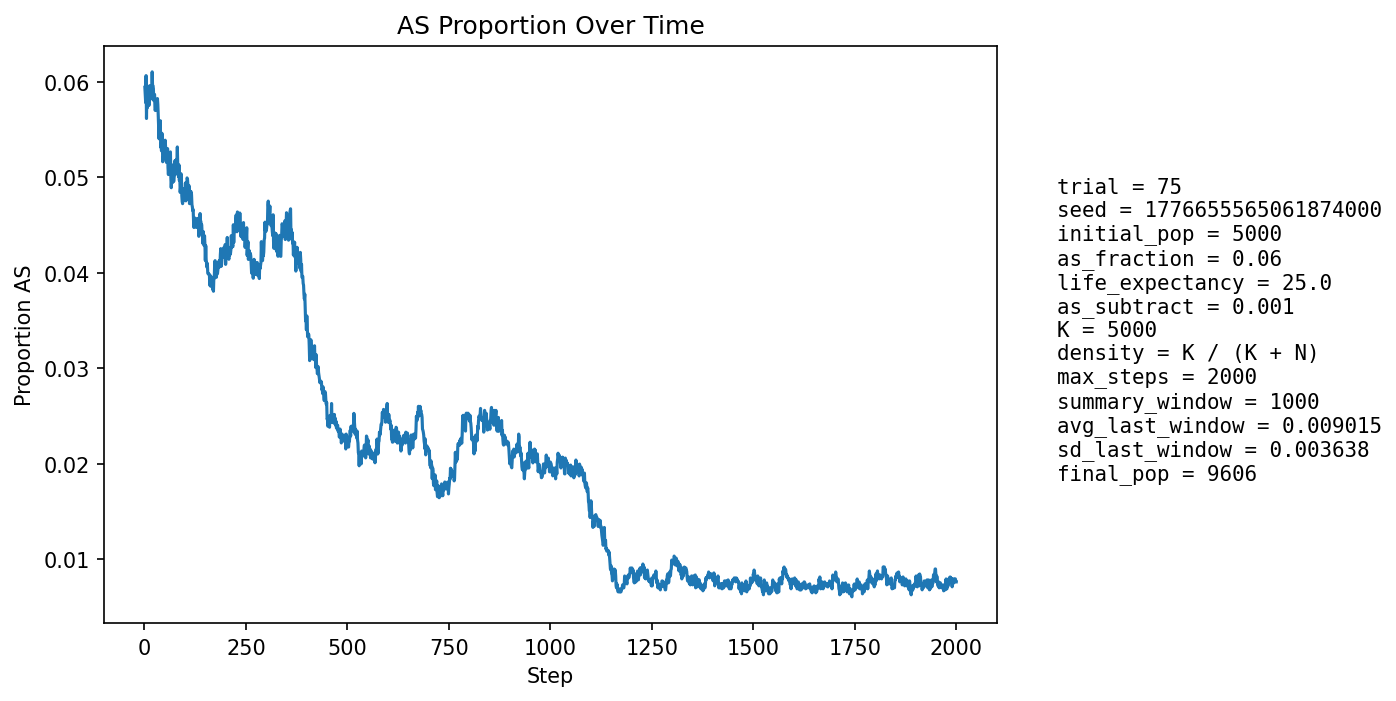

Data behind this chart, as committed beside it:
step, population_size, births, newborn_AA, newborn_AS, newborn_SS, prop_newborn_AA, prop_newborn_AS, prop_newborn_SS, prop_repro_AA, prop_repro_AS, prop_AS_population
1, 5399, 1295, 1219, 76, 0, 0.9413, 0.05869, 0.0, 0.9417, 0.0583, 0.05946
2, 5588, 1247, 1178, 68, 1, 0.9447, 0.05453, 0.0008019, 0.941, 0.05898, 0.0587
3, 5757, 1227, 1160, 65, 2, 0.9454, 0.05297, 0.00163, 0.9403, 0.05966, 0.05784
4, 5917, 1215, 1131, 83, 1, 0.9309, 0.06831, 0.000823, 0.938, 0.06197, 0.06067
5, 6141, 1292, 1235, 53, 4, 0.9559, 0.04102, 0.003096, 0.9383, 0.06168, 0.05618
6, 6372, 1340, 1254, 85, 1, 0.9358, 0.06343, 0.0007463, 0.9397, 0.06028, 0.05885
7, 6598, 1375, 1301, 72, 2, 0.9462, 0.05236, 0.001455, 0.9408, 0.05916, 0.05729
8, 6815, 1400, 1311, 89, 0, 0.9364, 0.06357, 0.0, 0.9393, 0.06067, 0.05884
9, 7036, 1433, 1351, 82, 0, 0.9428, 0.05722, 0.0, 0.9433, 0.05669, 0.05827
10, 7255, 1470, 1376, 91, 3, 0.9361, 0.0619, 0.002041, 0.9426, 0.05738, 0.05913
11, 7474, 1505, 1424, 79, 2, 0.9462, 0.05249, 0.001329, 0.9439, 0.05613, 0.05753
12, 7687, 1535, 1444, 89, 2, 0.9407, 0.05798, 0.001303, 0.9433, 0.05666, 0.05802
13, 7866, 1537, 1435, 102, 0, 0.9336, 0.06636, 0.0, 0.9428, 0.05718, 0.05962
14, 8028, 1551, 1457, 91, 3, 0.9394, 0.05867, 0.001934, 0.9414, 0.05862, 0.05892
15, 8183, 1571, 1478, 91, 2, 0.9408, 0.05792, 0.001273, 0.9421, 0.05789, 0.05866
16, 8331, 1594, 1502, 91, 1, 0.9423, 0.05709, 0.0006274, 0.9424, 0.05756, 0.05846
17, 8465, 1607, 1518, 89, 0, 0.9446, 0.05538, 0.0, 0.9405, 0.05951, 0.05824
18, 8585, 1618, 1517, 100, 1, 0.9376, 0.0618, 0.000618, 0.9406, 0.05943, 0.05929
19, 8695, 1629, 1513, 113, 3, 0.9288, 0.06937, 0.001842, 0.9401, 0.05987, 0.06107
20, 8798, 1640, 1548, 90, 2, 0.9439, 0.05488, 0.00122, 0.9408, 0.0592, 0.05956
21, 8891, 1650, 1555, 95, 0, 0.9424, 0.05758, 0.0, 0.9409, 0.05908, 0.05961
22, 8970, 1656, 1560, 94, 2, 0.942, 0.05676, 0.001208, 0.9407, 0.05932, 0.05931
23, 9043, 1662, 1575, 85, 2, 0.9477, 0.05114, 0.001203, 0.9384, 0.0616, 0.05806
24, 9106, 1666, 1568, 98, 0, 0.9412, 0.05882, 0.0, 0.9395, 0.06048, 0.05853
25, 9166, 1673, 1572, 99, 2, 0.9396, 0.05918, 0.001195, 0.94, 0.05996, 0.0587
26, 9217, 1679, 1593, 85, 1, 0.9488, 0.05063, 0.0005956, 0.9403, 0.05969, 0.05707
27, 9261, 1684, 1588, 92, 4, 0.943, 0.05463, 0.002375, 0.9415, 0.05848, 0.05701
28, 9304, 1687, 1585, 101, 1, 0.9395, 0.05987, 0.0005928, 0.9414, 0.05859, 0.0575
29, 9342, 1690, 1588, 99, 3, 0.9396, 0.05858, 0.001775, 0.9415, 0.05854, 0.0577
30, 9374, 1693, 1595, 95, 3, 0.9421, 0.05611, 0.001772, 0.9429, 0.05705, 0.05739
31, 9401, 1695, 1592, 101, 2, 0.9392, 0.05959, 0.00118, 0.9442, 0.05583, 0.05765
32, 9422, 1697, 1588, 105, 4, 0.9358, 0.06187, 0.002357, 0.9435, 0.05645, 0.05827
33, 9442, 1698, 1600, 96, 2, 0.9423, 0.05654, 0.001178, 0.9435, 0.05654, 0.05761
34, 9458, 1699, 1610, 85, 4, 0.9476, 0.05003, 0.002354, 0.9438, 0.05623, 0.05635
35, 9474, 1701, 1618, 80, 3, 0.9512, 0.04703, 0.001764, 0.9427, 0.05733, 0.05499
36, 9492, 1702, 1621, 81, 0, 0.9524, 0.04759, 0.0, 0.942, 0.05804, 0.05405
37, 9505, 1703, 1597, 103, 3, 0.9378, 0.06048, 0.001762, 0.9423, 0.05773, 0.05555
38, 9518, 1704, 1616, 87, 1, 0.9484, 0.05106, 0.0005869, 0.9429, 0.05705, 0.05432
39, 9527, 1704, 1596, 108, 0, 0.9366, 0.06338, 0.0, 0.9448, 0.05517, 0.05595
40, 9536, 1705, 1630, 74, 1, 0.956, 0.0434, 0.0005865, 0.9465, 0.05349, 0.05317
41, 9543, 1706, 1615, 91, 0, 0.9467, 0.05334, 0.0, 0.946, 0.05404, 0.05355
42, 9549, 1706, 1621, 85, 0, 0.9502, 0.04982, 0.0, 0.947, 0.05301, 0.05278
43, 9554, 1706, 1597, 107, 2, 0.9361, 0.06272, 0.001172, 0.9456, 0.05438, 0.05464
44, 9562, 1708, 1615, 93, 0, 0.9456, 0.05445, 0.0, 0.9477, 0.0523, 0.05407
45, 9566, 1708, 1636, 69, 3, 0.9578, 0.0404, 0.001756, 0.9477, 0.05226, 0.05164
46, 9570, 1709, 1619, 88, 2, 0.9473, 0.05149, 0.00117, 0.948, 0.05202, 0.05214
47, 9579, 1709, 1621, 88, 0, 0.9485, 0.05149, 0.0, 0.946, 0.05401, 0.0522
48, 9583, 1709, 1614, 94, 1, 0.9444, 0.055, 0.0005851, 0.9452, 0.05478, 0.0527
49, 9587, 1709, 1609, 99, 1, 0.9415, 0.05793, 0.0005851, 0.948, 0.05197, 0.05351
50, 9588, 1709, 1614, 94, 1, 0.9444, 0.055, 0.0005851, 0.9481, 0.05194, 0.0535
51, 9591, 1710, 1614, 95, 1, 0.9439, 0.05556, 0.0005848, 0.9489, 0.05111, 0.0539
52, 9595, 1711, 1624, 86, 1, 0.9492, 0.05026, 0.0005845, 0.9473, 0.05268, 0.05326
53, 9594, 1711, 1626, 83, 2, 0.9503, 0.04851, 0.001169, 0.9465, 0.05347, 0.05264
54, 9597, 1711, 1633, 77, 1, 0.9544, 0.045, 0.0005845, 0.9459, 0.05408, 0.05158
55, 9602, 1711, 1627, 84, 0, 0.9509, 0.04909, 0.0, 0.9459, 0.05405, 0.05166
56, 9601, 1711, 1613, 96, 2, 0.9427, 0.05611, 0.001169, 0.9464, 0.05364, 0.0526
57, 9600, 1712, 1613, 96, 3, 0.9422, 0.05607, 0.001752, 0.946, 0.05401, 0.05302
58, 9605, 1712, 1639, 73, 0, 0.9574, 0.04264, 0.0, 0.9474, 0.05261, 0.05102
59, 9603, 1711, 1633, 77, 1, 0.9544, 0.045, 0.0005845, 0.9482, 0.05182, 0.0503
60, 9605, 1711, 1619, 92, 0, 0.9462, 0.05377, 0.0, 0.948, 0.05203, 0.05122
... 1,940 more rows
